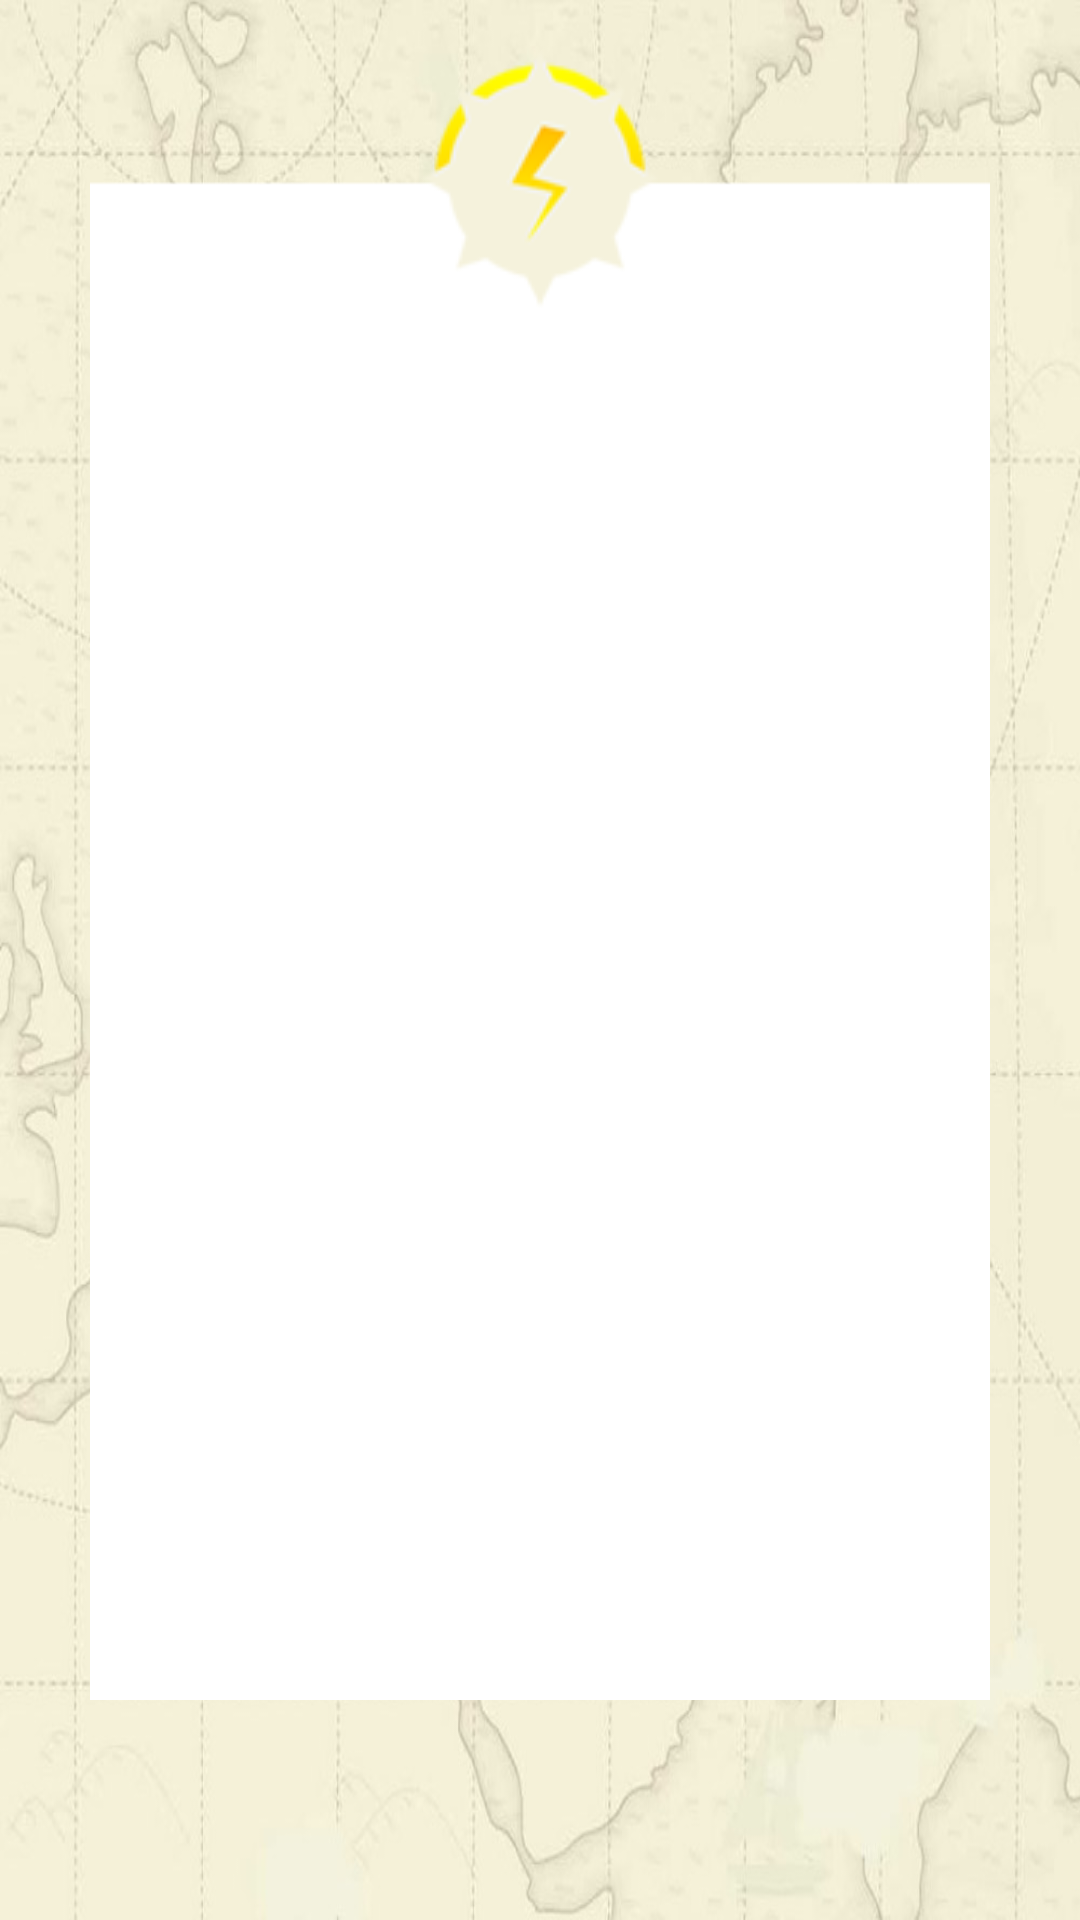

Write the Android layout XML for this screen, with the resource values it uses.
<!-- AndroidManifest.xml: application theme AppTheme -->
<!-- res/layout/fragment_pinpoint.xml -->
<?xml version="1.0" encoding="utf-8"?>
<LinearLayout xmlns:android="http://schemas.android.com/apk/res/android"
    android:orientation="vertical" android:layout_width="wrap_content"
    android:layout_height="wrap_content"
    android:background="@drawable/kaart_view">
    <android.support.v4.view.ViewPager
        xmlns:android="http://schemas.android.com/apk/res/android"
        android:id="@+id/pager"
        android:background="@drawable/background"
        android:layout_gravity="center"
        android:layout_marginTop="50px"
        android:layout_width="900px"
        android:layout_height="1650px" />

</LinearLayout>
<!-- resources referenced by this layout -->
<resources>
  <!-- drawable background: png bitmap (drawable, 8549 bytes) -->
  <!-- drawable kaart_view: jpg bitmap (drawable, 110685 bytes) -->
  <style name="AppTheme" parent="Theme.AppCompat.Light.DarkActionBar">
          
          
          <item name="android:typeface">monospace</item>
          <item name="android:buttonStyle">@style/Button</item>
      </style>
  <style name="Button" parent="android:style/Widget.Button">
          <item name="android:textSize">20sp</item>
          
          <item name="android:layout_margin">5dp</item>
  
      </style>
</resources>
